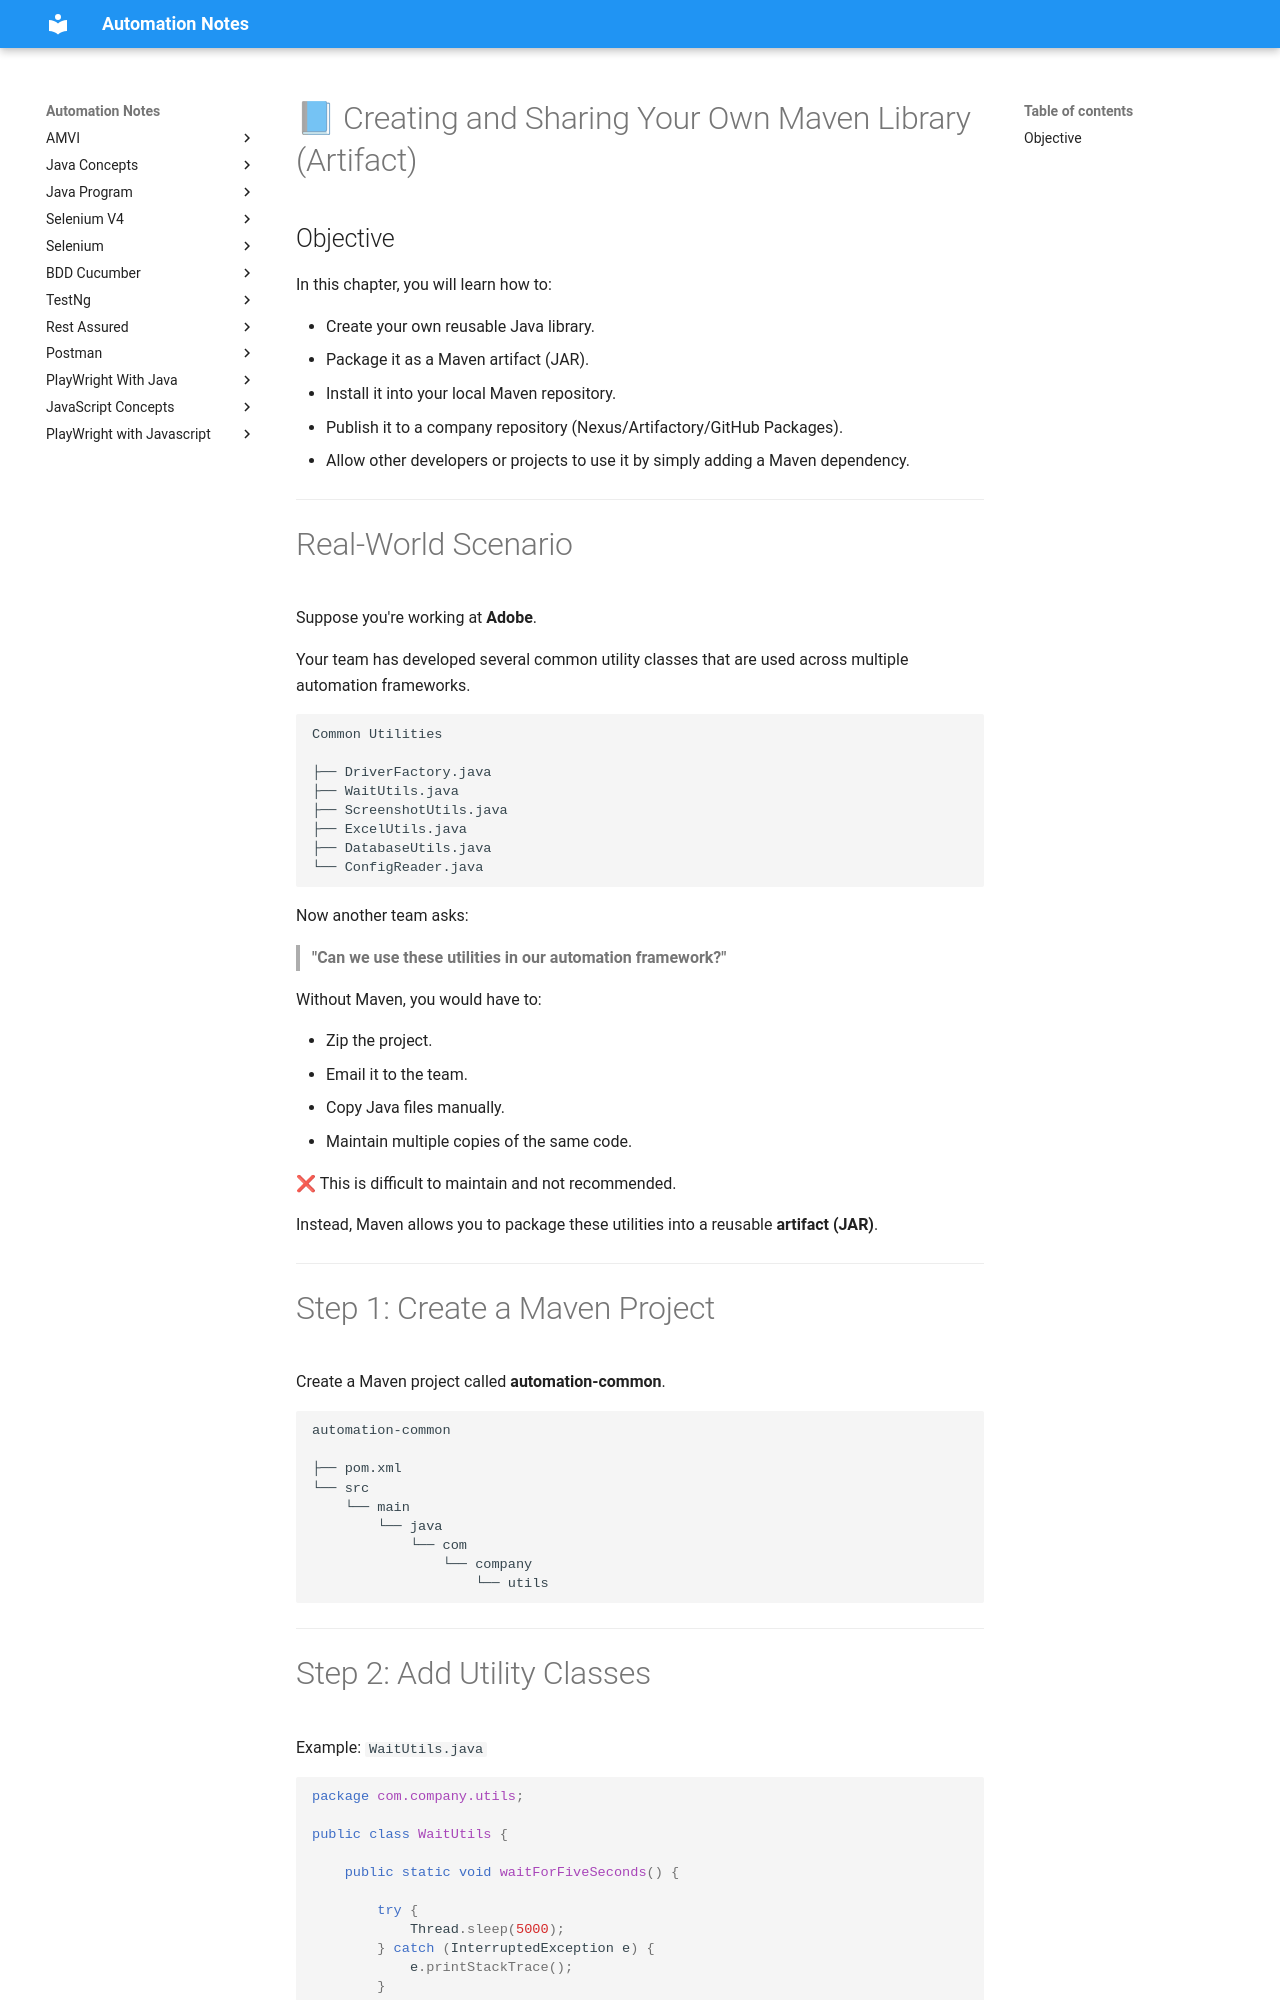

repository: automation-study-material/automation-testing · page: maven/creating_own_library/index.html · generator: mkdocs

# 📘 Creating and Sharing Your Own Maven Library (Artifact)

## Objective

In this chapter, you will learn how to:

* Create your own reusable Java library.
* Package it as a Maven artifact (JAR).
* Install it into your local Maven repository.
* Publish it to a company repository (Nexus/Artifactory/GitHub Packages).
* Allow other developers or projects to use it by simply adding a Maven dependency.

---

# Real-World Scenario

Suppose you're working at **Adobe**.

Your team has developed several common utility classes that are used across multiple automation frameworks.

```text
Common Utilities

├── DriverFactory.java
├── WaitUtils.java
├── ScreenshotUtils.java
├── ExcelUtils.java
├── DatabaseUtils.java
└── ConfigReader.java
```

Now another team asks:

> **"Can we use these utilities in our automation framework?"**

Without Maven, you would have to:

* Zip the project.
* Email it to the team.
* Copy Java files manually.
* Maintain multiple copies of the same code.

❌ This is difficult to maintain and not recommended.

Instead, Maven allows you to package these utilities into a reusable **artifact (JAR)**.

---
